Image classification data set "DE_6205_2HP" (laexl/love-xyellow-lemon- on GitHub). Class labels (10): normal, ball14, ball21, ball7, inner14, inner21, inner7, outer14, outer21, outer7.

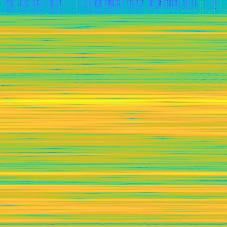
Label: ball21

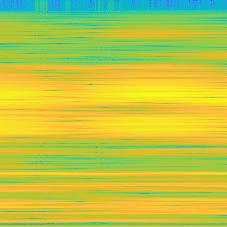
Label: inner14

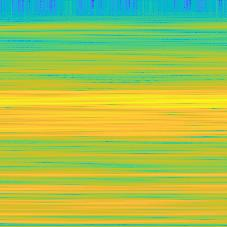
Label: ball7

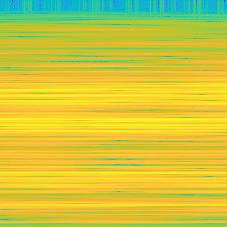
Label: inner7

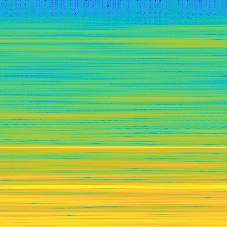
Label: normal

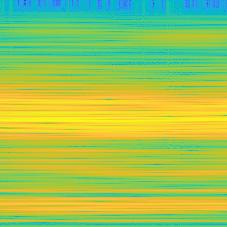
Label: inner21
